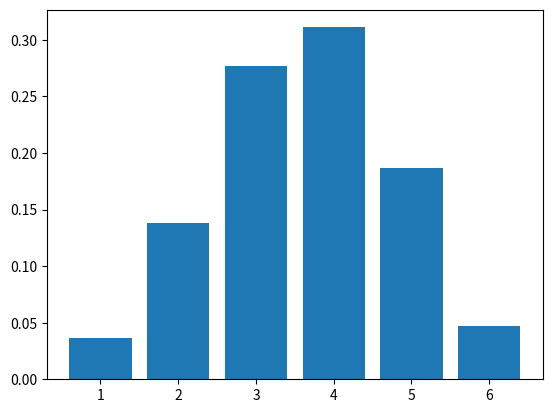

This chart was generated by the following Python code:

'''
 What is the probability of getting heads more than 4 times 
if you flip a coin 6 times having 0.6 as the probability of 
heads?
'''

#The stats submodule of the scipy module does numerous calculations in probability
from scipy import stats 
import matplotlib.pyplot as plot
#The function stats.binom.pmf takes three arguments:  k,n and p
k=[1,2,3,4,5,6]
prob_success=0.6
num_trail=6

binomial_prob=stats.binom.pmf(k,num_trail,prob_success)
print("Prob_heads more than 4 times =",binomial_prob)
plot.bar(k, binomial_prob)
plot.show()



